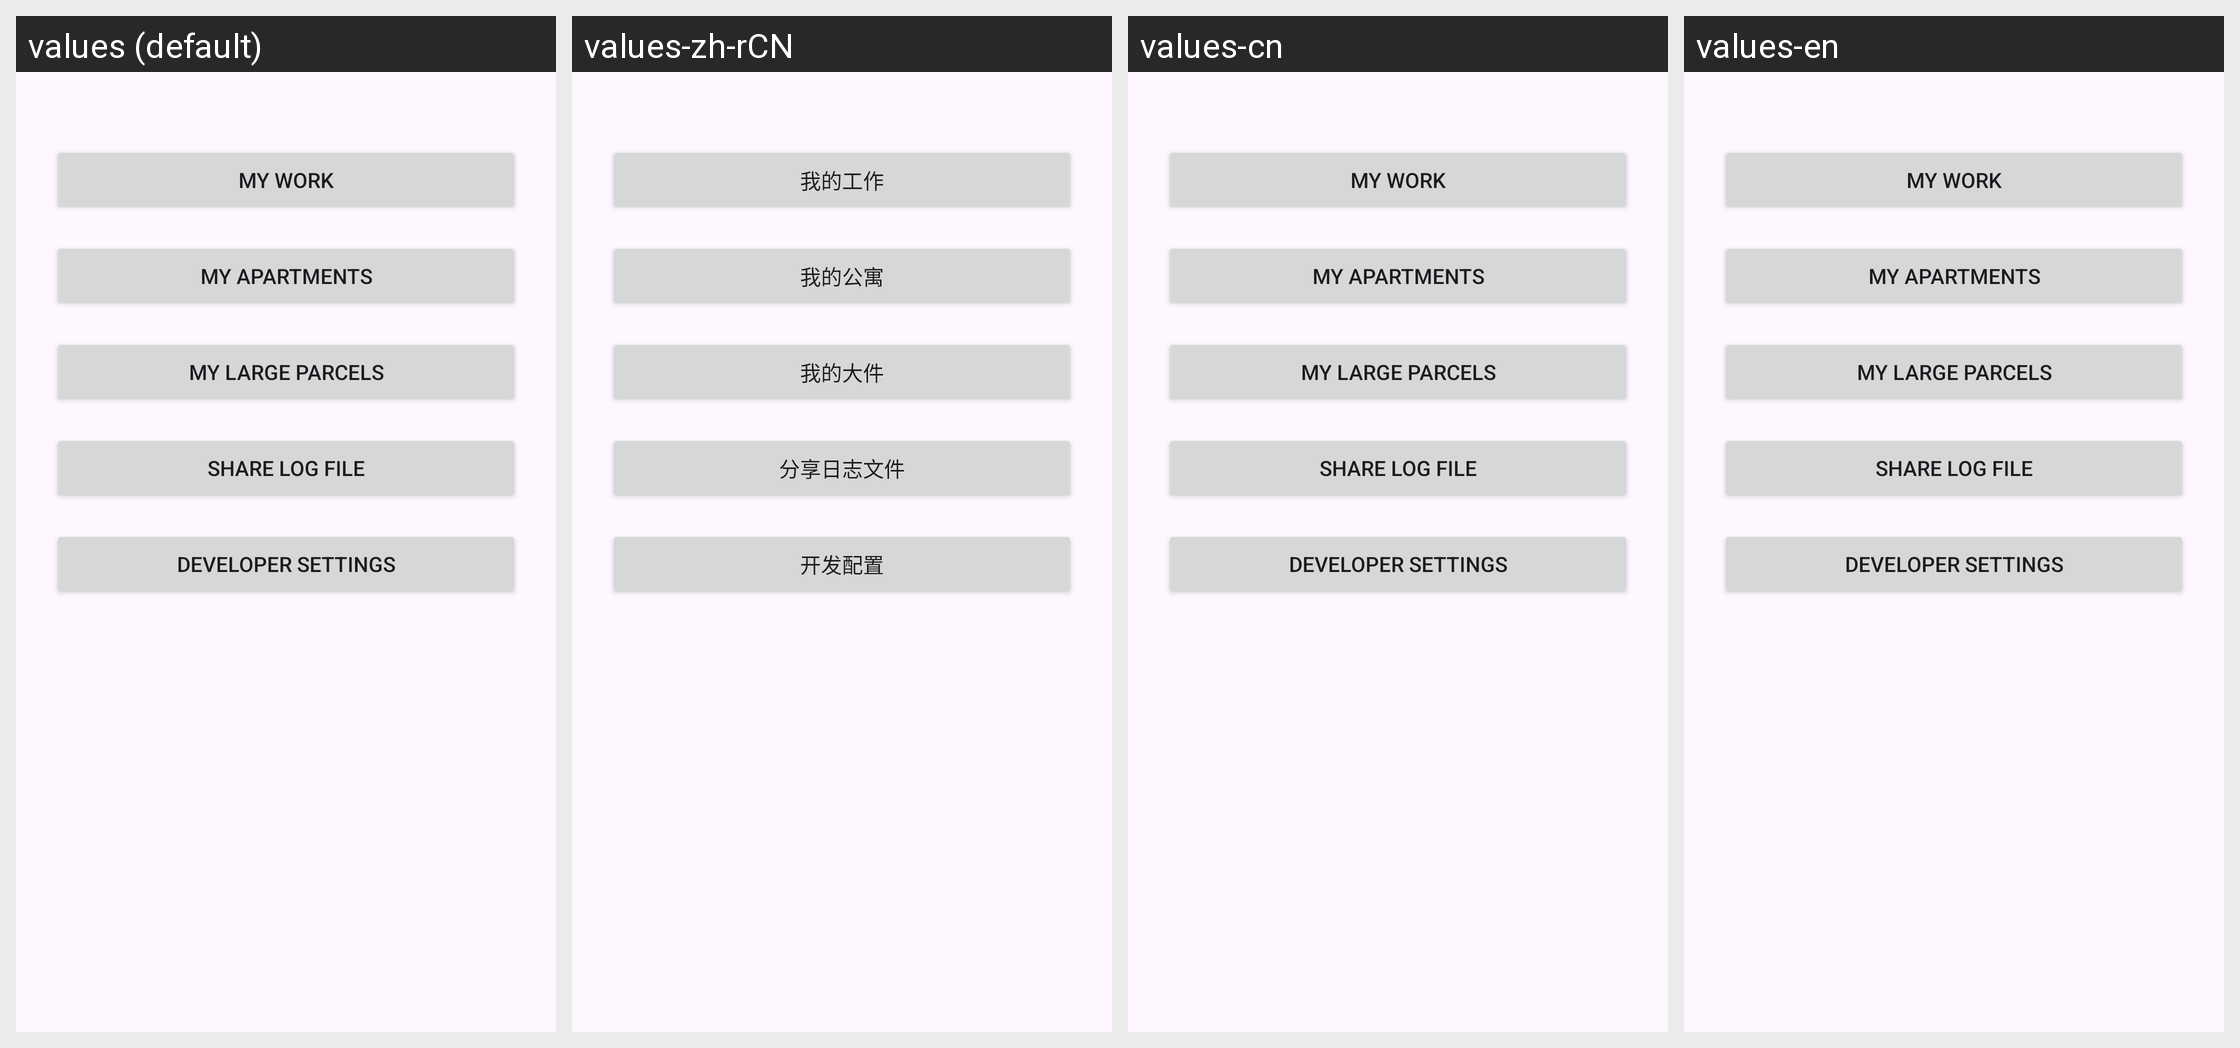

The Android screen above is rendered under several locales of the same app. Produce the string resources it draws, with the default and per-locale values.
Android screen res/layout/fragment_me.xml rendered under 4 locales, left to right: values (default), values-zh-rCN, values-cn, values-en. Device: Nexus 5 (rendered at 1080×1920; each locale shown at half size, 540×960, under a caption strip naming it); theme Theme.AppCompat.Light.NoActionBar.
Strings drawn on this screen, with the default value and each locale's value (text and hints the layout hard-codes, and strings that could not be matched under every locale, appear in the picture but are not listed):

my_work_title
  values: My work
  values-zh-rCN: 我的工作
  values-cn: My work  [not translated; the default value is used]
  values-en: My work  [not translated; the default value is used]

my_apartment_button
  values: My apartments
  values-zh-rCN: 我的公寓
  values-cn: My apartments  [not translated; the default value is used]
  values-en: My apartments  [not translated; the default value is used]

my_large_parcels
  values: My large parcels
  values-zh-rCN: 我的大件
  values-cn: My large parcels  [not translated; the default value is used]
  values-en: My large parcels  [not translated; the default value is used]

share_log_button
  values: Share log file
  values-zh-rCN: 分享日志文件
  values-cn: Share log file  [not translated; the default value is used]
  values-en: Share log file  [not translated; the default value is used]

developer_settings
  values: Developer settings
  values-zh-rCN: 开发配置
  values-cn: Developer settings  [not translated; the default value is used]
  values-en: Developer settings  [not translated; the default value is used]
